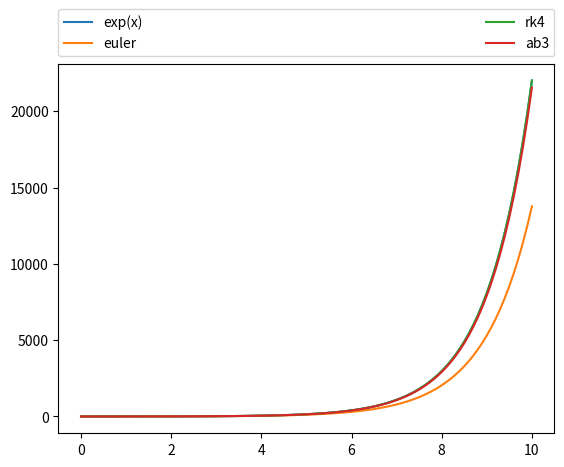

This chart was generated by the following Python code:
#!/usr/bin/python
# [redacted]
import matplotlib.pyplot as plt
from math import exp

def euler(a, b, n, y0, fun):
    h = (b-a)/n
    yp = [y0]
    xp = [a]
    for i in range(0, n):
        yp.append(yp[i]+h*fun(xp[i],yp[i]))
        xp.append(xp[i]+h)
    return xp,yp

def rk4(a, b, n, y0, fun):
    h = (b-a)/n
    yp = [y0]
    xp = [a]
    for i in range(0, n):
        k1 = h*fun(xp[i],yp[i])
        k2 = h*fun(xp[i]+h/2.,yp[i]+k1/2.)
        k3 = h*fun(xp[i]+h/2.,yp[i]+k2/2.)
        k4 = h*fun(xp[i]+h,yp[i]+k3)
        yp.append(yp[i]+(k1+2.*k2+2.*k3+k4)/6.)
        xp.append(xp[i]+h)
    return xp,yp

def ab3(a, b, n, y0, fun):
    h = (b-a)/n
    #yp = list(y0,y0+h,y0+h+h)
    yp = [y0, y0+h, y0+h+h]
    xp = [a,a+h,a+h+h]
    for i in range(2,n):
        yp.append(yp[i]+h/12.*(23.*fun(xp[i],yp[i])-16.*fun(xp[i-1],yp[i-1])+5.*fun(xp[i-2],yp[i-2])))
        xp.append(xp[i]+h)
    return xp,yp

def dFun(x, y):
    return y

def fun(x):
    return exp(x)

if __name__ == "__main__":
    a = 0
    b = 10
    n = 100
    y0 = 1
    x = []
    y = []
    h = (b-a)/n
    i = 0
    while i <= b:
        x.append(i)
        y.append(fun(i))
        i += h

    eulerX, eulerY = euler(a, b, n, y0, dFun)
    rkX, rkY = rk4(a, b, n, y0, dFun)
    abX, abY = ab3(a, b, n, y0, dFun)
    plt.plot(x, y, label='exp(x)')
    plt.plot(eulerX, eulerY, label='euler')
    plt.plot(rkX, rkY, label='rk4')
    plt.plot(abX, abY, label='ab3')
    plt.legend(bbox_to_anchor=(0., 1.02, 1., .102), loc='lower left', ncol=2, mode="expand", borderaxespad=0.)
    #plt.rcParams["figure.figsize"] = (40,30)
    plt.show()
